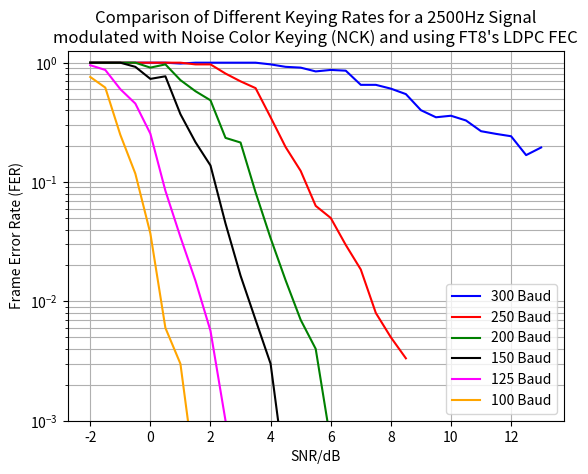

Reproduce this figure in Python.
#!/usr/bin/env python3

# mk_nck-fer_vs_snr_vs_kr.py
# renders the FER vs SNR graph
# (the simulation results have been copy-pasted by hand)

# (C) Jan 2026 <christian.tschudin@unibas.ch> HB9HUH/K6CFT
# SW released under the MIT license


import matplotlib.pyplot as plt

# Namespace(bw=2500, centerfreq=0, fs=12000, kr=300, length=174, rounds=2000, print=False, snr=6, fft=False, wav=False, birdies=0)
fer300a  = '''snr=-2.0 rounds=60 berrs=2944 ferrs=60 ber=5.391941e-01 fer=1.000000e+00
snr=-1.5 rounds=60 berrs=2803 ferrs=60 ber=5.133700e-01 fer=1.000000e+00
snr=-1.0 rounds=60 berrs=2585 ferrs=60 ber=4.734432e-01 fer=1.000000e+00
snr=-0.5 rounds=60 berrs=2427 ferrs=60 ber=4.445055e-01 fer=1.000000e+00
snr=0.0 rounds=60 berrs=2364 ferrs=60 ber=4.329670e-01 fer=1.000000e+00
snr=0.5 rounds=60 berrs=2209 ferrs=60 ber=4.045788e-01 fer=1.000000e+00
snr=1.0 rounds=61 berrs=2100 ferrs=60 ber=3.783102e-01 fer=9.836066e-01
snr=1.5 rounds=60 berrs=1901 ferrs=60 ber=3.481685e-01 fer=1.000000e+00
snr=2.0 rounds=60 berrs=1752 ferrs=60 ber=3.208791e-01 fer=1.000000e+00
snr=2.5 rounds=60 berrs=1664 ferrs=60 ber=3.047619e-01 fer=1.000000e+00
snr=3.0 rounds=60 berrs=1561 ferrs=60 ber=2.858974e-01 fer=1.000000e+00
snr=3.5 rounds=60 berrs=1430 ferrs=60 ber=2.619048e-01 fer=1.000000e+00
snr=4.0 rounds=62 berrs=1345 ferrs=60 ber=2.383906e-01 fer=9.677419e-01
snr=4.5 rounds=65 berrs=1377 ferrs=60 ber=2.327980e-01 fer=9.230769e-01
snr=5.0 rounds=66 berrs=1274 ferrs=60 ber=2.121212e-01 fer=9.090909e-01
snr=5.5 rounds=71 berrs=1266 ferrs=60 ber=1.959449e-01 fer=8.450704e-01
snr=6.0 rounds=69 berrs=1236 ferrs=60 ber=1.968466e-01 fer=8.695652e-01
snr=6.5 rounds=70 berrs=1161 ferrs=60 ber=1.822606e-01 fer=8.571429e-01
snr=7.0 rounds=92 berrs=1383 ferrs=60 ber=1.651935e-01 fer=6.521739e-01
snr=7.5 rounds=92 berrs=1353 ferrs=60 ber=1.616101e-01 fer=6.521739e-01
snr=8.0 rounds=99 berrs=1371 ferrs=60 ber=1.521812e-01 fer=6.060606e-01
snr=8.5 rounds=110 berrs=1481 ferrs=60 ber=1.479520e-01 fer=5.454545e-01
snr=9.0 rounds=150 berrs=1903 ferrs=60 ber=1.394139e-01 fer=4.000000e-01
snr=9.5 rounds=172 berrs=2118 ferrs=60 ber=1.353182e-01 fer=3.488372e-01
snr=10.0 rounds=167 berrs=1990 ferrs=60 ber=1.309469e-01 fer=3.592814e-01
snr=10.5 rounds=183 berrs=2145 ferrs=60 ber=1.288056e-01 fer=3.278689e-01
snr=11.0 rounds=225 berrs=2503 ferrs=60 ber=1.222466e-01 fer=2.666667e-01
snr=11.5 rounds=237 berrs=2602 ferrs=60 ber=1.206473e-01 fer=2.531646e-01
snr=12.0 rounds=248 berrs=2631 ferrs=60 ber=1.165810e-01 fer=2.419355e-01
snr=12.5 rounds=357 berrs=3736 ferrs=60 ber=1.149998e-01 fer=1.680672e-01
snr=13.0 rounds=308 berrs=3141 ferrs=60 ber=1.120665e-01 fer=1.948052e-01'''

# Namespace(bw=2500, centerfreq=0, fs=6000, kr=250, length=174, rounds=3000, print=False, snr=6, fft=False, wav=False, birdies=0)
fer250 = '''snr=-2.0 rounds=60 berrs=2443 ferrs=60 ber=4.474359e-01 fer=1.000000e+00
snr=-1.5 rounds=60 berrs=2264 ferrs=60 ber=4.146520e-01 fer=1.000000e+00
snr=-1.0 rounds=60 berrs=1983 ferrs=60 ber=3.631868e-01 fer=1.000000e+00
snr=-0.5 rounds=60 berrs=1829 ferrs=60 ber=3.349817e-01 fer=1.000000e+00
snr=0.0 rounds=30 berrs=854 ferrs=30 ber=3.128205e-01 fer=1.000000e+00
snr=0.5 rounds=30 berrs=789 ferrs=30 ber=2.890110e-01 fer=1.000000e+00
snr=1.0 rounds=30 berrs=681 ferrs=30 ber=2.494505e-01 fer=1.000000e+00
snr=1.5 rounds=31 berrs=632 ferrs=30 ber=2.240340e-01 fer=9.677419e-01
snr=2.0 rounds=31 berrs=597 ferrs=30 ber=2.116271e-01 fer=9.677419e-01
snr=2.5 rounds=37 berrs=627 ferrs=30 ber=1.862192e-01 fer=8.108108e-01
snr=3.0 rounds=43 berrs=626 ferrs=30 ber=1.599796e-01 fer=6.976744e-01
snr=3.5 rounds=49 berrs=630 ferrs=30 ber=1.412873e-01 fer=6.122449e-01
snr=4.0 rounds=86 berrs=1066 ferrs=30 ber=1.362126e-01 fer=3.488372e-01
snr=4.5 rounds=153 berrs=1627 ferrs=30 ber=1.168570e-01 fer=1.960784e-01
snr=5.0 rounds=242 berrs=2372 ferrs=30 ber=1.077105e-01 fer=1.239669e-01
snr=5.5 rounds=475 berrs=4073 ferrs=30 ber=9.422788e-02 fer=6.315789e-02
snr=6.0 rounds=600 berrs=4779 ferrs=30 ber=8.752747e-02 fer=5.000000e-02
snr=6.5 rounds=1010 berrs=7134 ferrs=30 ber=7.761941e-02 fer=2.970297e-02
snr=7.0 rounds=1622 berrs=10706 ferrs=30 ber=7.253289e-02 fer=1.849568e-02
snr=7.5 rounds=3000 berrs=17614 ferrs=24 ber<6.452015e-02 fer=8.000000e-03
snr=8.0 rounds=3000 berrs=16237 ferrs=15 ber<5.947619e-02 fer=5.000000e-03
snr=8.5 rounds=3000 berrs=15045 ferrs=10 ber<5.510989e-02 fer=3.333333e-03'''

fer200 = '''snr=-2.0 rounds=60 berrs=2056 ferrs=60 ber=3.765568e-01 fer=1.000000e+00
snr=-1.5 rounds=60 berrs=1851 ferrs=60 ber=3.390110e-01 fer=1.000000e+00
snr=-1.0 rounds=60 berrs=1684 ferrs=60 ber=3.084249e-01 fer=1.000000e+00
snr=-0.5 rounds=60 berrs=1480 ferrs=60 ber=2.710623e-01 fer=1.000000e+00
snr=0.0 rounds=33 berrs=737 ferrs=30 ber=2.454212e-01 fer=9.090909e-01
snr=0.5 rounds=31 berrs=573 ferrs=30 ber=2.031195e-01 fer=9.677419e-01
snr=1.0 rounds=42 berrs=707 ferrs=30 ber=1.849817e-01 fer=7.142857e-01
snr=1.5 rounds=52 berrs=779 ferrs=30 ber=1.646238e-01 fer=5.769231e-01
snr=2.0 rounds=62 berrs=798 ferrs=30 ber=1.414392e-01 fer=4.838710e-01
snr=2.5 rounds=128 berrs=1425 ferrs=30 ber=1.223386e-01 fer=2.343750e-01
snr=3.0 rounds=140 berrs=1363 ferrs=30 ber=1.069859e-01 fer=2.142857e-01
snr=3.5 rounds=366 berrs=3146 ferrs=30 ber=9.445746e-02 fer=8.196721e-02
snr=4.0 rounds=887 berrs=6529 ferrs=30 ber=8.088755e-02 fer=3.382187e-02
snr=4.5 rounds=2000 berrs=12725 ferrs=30 ber=6.991758e-02 fer=1.500000e-02
snr=5.0 rounds=3000 berrs=16685 ferrs=21 ber<6.111722e-02 fer=7.000000e-03
snr=5.5 rounds=3000 berrs=14456 ferrs=12 ber<5.295238e-02 fer=4.000000e-03
snr=6.0 rounds=3000 berrs=12646 ferrs=2 ber<4.632234e-02 fer=6.666667e-04'''

fer150 = '''snr=-2.0 rounds=60 berrs=1729 ferrs=60 ber=3.166667e-01 fer=1.000000e+00
snr=-1.5 rounds=60 berrs=1576 ferrs=60 ber=2.886447e-01 fer=1.000000e+00
snr=-1.0 rounds=60 berrs=1321 ferrs=60 ber=2.419414e-01 fer=1.000000e+00
snr=-0.5 rounds=65 berrs=1252 ferrs=60 ber=2.116653e-01 fer=9.230769e-01
snr=0.0 rounds=41 berrs=691 ferrs=30 ber=1.852050e-01 fer=7.317073e-01
snr=0.5 rounds=39 berrs=597 ferrs=30 ber=1.682164e-01 fer=7.692308e-01
snr=1.0 rounds=81 berrs=1013 ferrs=30 ber=1.374305e-01 fer=3.703704e-01
snr=1.5 rounds=139 berrs=1451 ferrs=30 ber=1.147126e-01 fer=2.158273e-01
snr=2.0 rounds=218 berrs=1997 ferrs=30 ber=1.006654e-01 fer=1.376147e-01
snr=2.5 rounds=668 berrs=5237 ferrs=30 ber=8.615187e-02 fer=4.491018e-02
snr=3.0 rounds=1826 berrs=12126 ferrs=30 ber=7.297522e-02 fer=1.642935e-02
snr=3.5 rounds=3000 berrs=16896 ferrs=21 ber<6.189011e-02 fer=7.000000e-03
snr=4.0 rounds=3000 berrs=14150 ferrs=9 ber<5.183150e-02 fer=3.000000e-03
snr=4.5 rounds=3000 berrs=12315 ferrs=1 ber<4.510989e-02 fer=3.333333e-04'''

fer125 = '''snr=-2.0 rounds=63 berrs=1384 ferrs=60 ber=2.414094e-01 fer=9.523810e-01
snr=-1.5 rounds=69 berrs=1295 ferrs=60 ber=2.062430e-01 fer=8.695652e-01
snr=-1.0 rounds=100 berrs=1528 ferrs=60 ber=1.679121e-01 fer=6.000000e-01
snr=-0.5 rounds=132 berrs=1718 ferrs=60 ber=1.430236e-01 fer=4.545455e-01
snr=0.0 rounds=118 berrs=1259 ferrs=30 ber=1.172472e-01 fer=2.542373e-01
snr=0.5 rounds=355 berrs=3210 ferrs=30 ber=9.936542e-02 fer=8.450704e-02
snr=1.0 rounds=866 berrs=6407 ferrs=30 ber=8.130092e-02 fer=3.464203e-02
snr=1.5 rounds=2016 berrs=11980 ferrs=30 ber=6.530176e-02 fer=1.488095e-02
snr=2.0 rounds=3000 berrs=14428 ferrs=17 ber<5.284982e-02 fer=5.666667e-03
snr=2.5 rounds=3000 berrs=11266 ferrs=3 ber<4.126740e-02 fer=1.000000e-03'''

fer100 = '''snr=-2.0 rounds=79 berrs=1318 ferrs=60 ber=1.833357e-01 fer=7.594937e-01
snr=-1.5 rounds=97 berrs=1359 ferrs=60 ber=1.539594e-01 fer=6.185567e-01
snr=-1.0 rounds=241 berrs=2638 ferrs=60 ber=1.202864e-01 fer=2.489627e-01
snr=-0.5 rounds=510 berrs=4725 ferrs=60 ber=1.018100e-01 fer=1.176471e-01
snr=0.0 rounds=809 berrs=5911 ferrs=30 ber=8.029177e-02 fer=3.708282e-02
snr=0.5 rounds=3000 berrs=16849 ferrs=18 ber<6.171795e-02 fer=6.000000e-03
snr=1.0 rounds=3000 berrs=13251 ferrs=0 ber<4.853846e-02 fer=3.000000e-03
snr=1.5 rounds=3000 berrs=10106 ferrs=1 ber<3.701832e-02 fer=3.333333e-04'''

snr = [ x/2-2. for x in range(31) ]

fer300a = [ x.split('=')[-1] for x in fer300a.split('\n') ]
fer300 = [ float(x) for x in fer300a ]

fer250 = [ x.split('=')[-1] for x in fer250.split('\n') ]
fer250 = [ float(x) for x in fer250 ]

fer200 = [ x.split('=')[-1] for x in fer200.split('\n') ]
fer200 = [ float(x) for x in fer200 ]

fer150 = [ x.split('=')[-1] for x in fer150.split('\n') ]
fer150 = [ float(x) for x in fer150 ]

fer125 = [ x.split('=')[-1] for x in fer125.split('\n') ]
fer125 = [ float(x) for x in fer125 ]

fer100 = [ x.split('=')[-1] for x in fer100.split('\n') ]
fer100 = [ float(x) for x in fer100 ]

plt.semilogy(snr[:len(fer300)], fer300, 'b', label='300 Baud')
plt.semilogy(snr[:len(fer250)], fer250, 'r', label='250 Baud')
plt.semilogy(snr[:len(fer200)], fer200, 'g', label='200 Baud')
plt.semilogy(snr[:len(fer150)], fer150, 'black', label='150 Baud')
plt.semilogy(snr[:len(fer125)], fer125, 'magenta', label='125 Baud')
plt.semilogy(snr[:len(fer100)], fer100, 'orange', label='100 Baud')

plt.ylim([1e-3,1.25])
plt.ylabel("Frame Error Rate (FER)")
plt.xlabel("SNR/dB")

plt.grid(True, which="both")
plt.legend(loc='lower right')

plt.title("Comparison of Different Keying Rates for a 2500Hz Signal\n" + \
          "modulated with Noise Color Keying (NCK) and using FT8's LDPC FEC")

FNAME = 'nck-fer_vs_snr_vs_kr'
for t in ['png', 'pdf']:
    plt.savefig(FNAME + '.' + t, format=t, dpi=100)
    print(f"--> {FNAME}.{t}")

plt.show()

# eof
